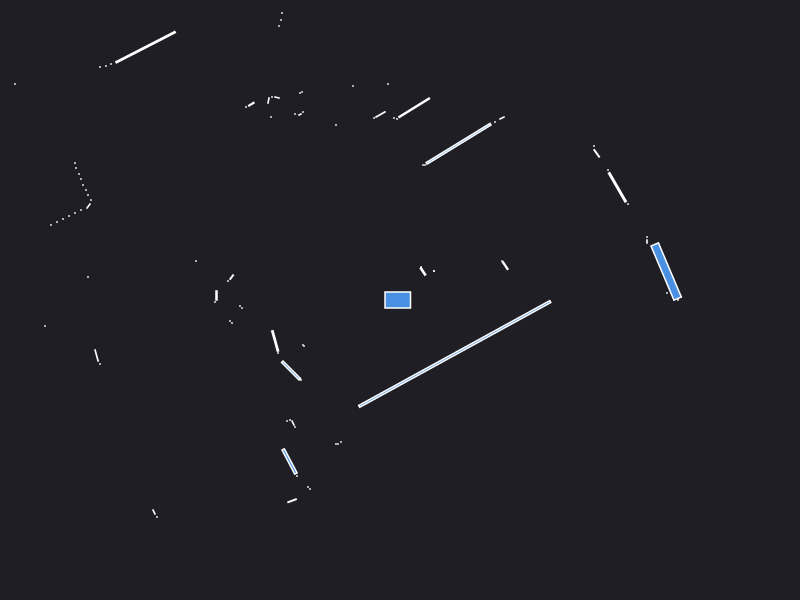

The data file committed next to this chart (first rows):
0.000000	0.000000	0.049500
2.68	0.15	0.000441
2.78	0.000000	0.000441
2.67	0.07	0.000441
2.662	0.285	0.1918
2.47	0.585	0.001050
2.47	0.63	0.000441
1.053	0.3435	0.007175
1.02	0.39	0.000441
2.28	0.96	0.000441
2.174	1.127	0.06226
2.08	1.3	0.000441
4.08	2.7	0.000441
4.05	2.75	0.000441
1.967	1.466	0.006840
1.94	1.54	0.000441
0.34	0.29	0.000441
0.34	0.29	0.000441
0.23	0.285	0.006873
0.21	0.33	0.000441
1.02	1.82	0.002472
0.95	1.78	0.000441
0.5855	1.562	0.2862
0.25	1.35	0.000441
0.23	1.35	0.000441
0.1415	1.923	0.07021
-0.03	1.81	0.000441
-0.06	1.82	0.000441
-0.12	2.16	0.000441
-0.1953	1.856	0.008100
-0.26	1.82	0.000441
-0.47	2.14	0.000441
-0.99	3.83	0.000441
-1.05	3.86	0.000441
-1.27	4.26	0.000441
-1.32	4.23	0.000441
-1.36	3.99	0.000441
-0.64	1.75	0.000441
-1.18	2.87	0.000441
-1.19	2.8	0.000441
-1.21	2.74	0.000441
-0.98	2.08	0.000441
-1	2.07	0.000441
-0.97	1.88	0.000441
-1	1.855	0.001250
-1.05	1.86	0.000441
-1.23	2.025	0.001866
-1.28	2.03	0.000441
-1.315	1.995	0.002175
-1.29	1.83	0.000441
-1.487	1.958	0.004109
-1.54	1.93	0.000441
-2.544	2.528	0.2049
-2.89	2.36	0.000441
-2.94	2.34	0.000441
-3	2.33	0.000441
-5.03	3.61	0.000441
-4.95	3.46	0.000441
-4.86	3.31	0.000441
-4.77	3.16	0.000441
-4.68	3.02	0.000441
... 55 more rows
